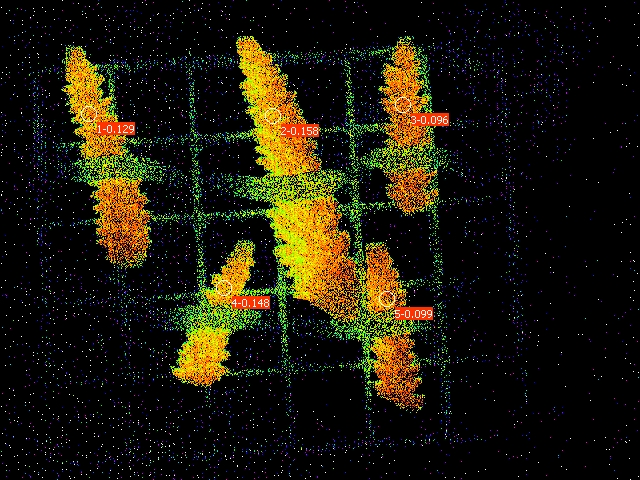

Values plotted in this chart, from the file beside it:
Date; Time; No.; PAR; F1; F2; F3; F4; F5; F6; F7; F8; F9; F10; Fm'1; Fm'2; Fm'3; Fm'4; Fm'5; Fm'6; Fm'7; Fm'8; Fm'9; Fm'10
20.06.23; 21:58:46; 1; 0; 0.1222; 0.1276; 0.1197; 0.1271; 0.1202; 0.1144; 0.1212; 0.1022; 0.1153; 0.1354; 0.1403; 0.1515; 0.1325; 0.1491; 0.1334; 0.1290; 0.1364; 0.1124; 0.1393; 0.1500
